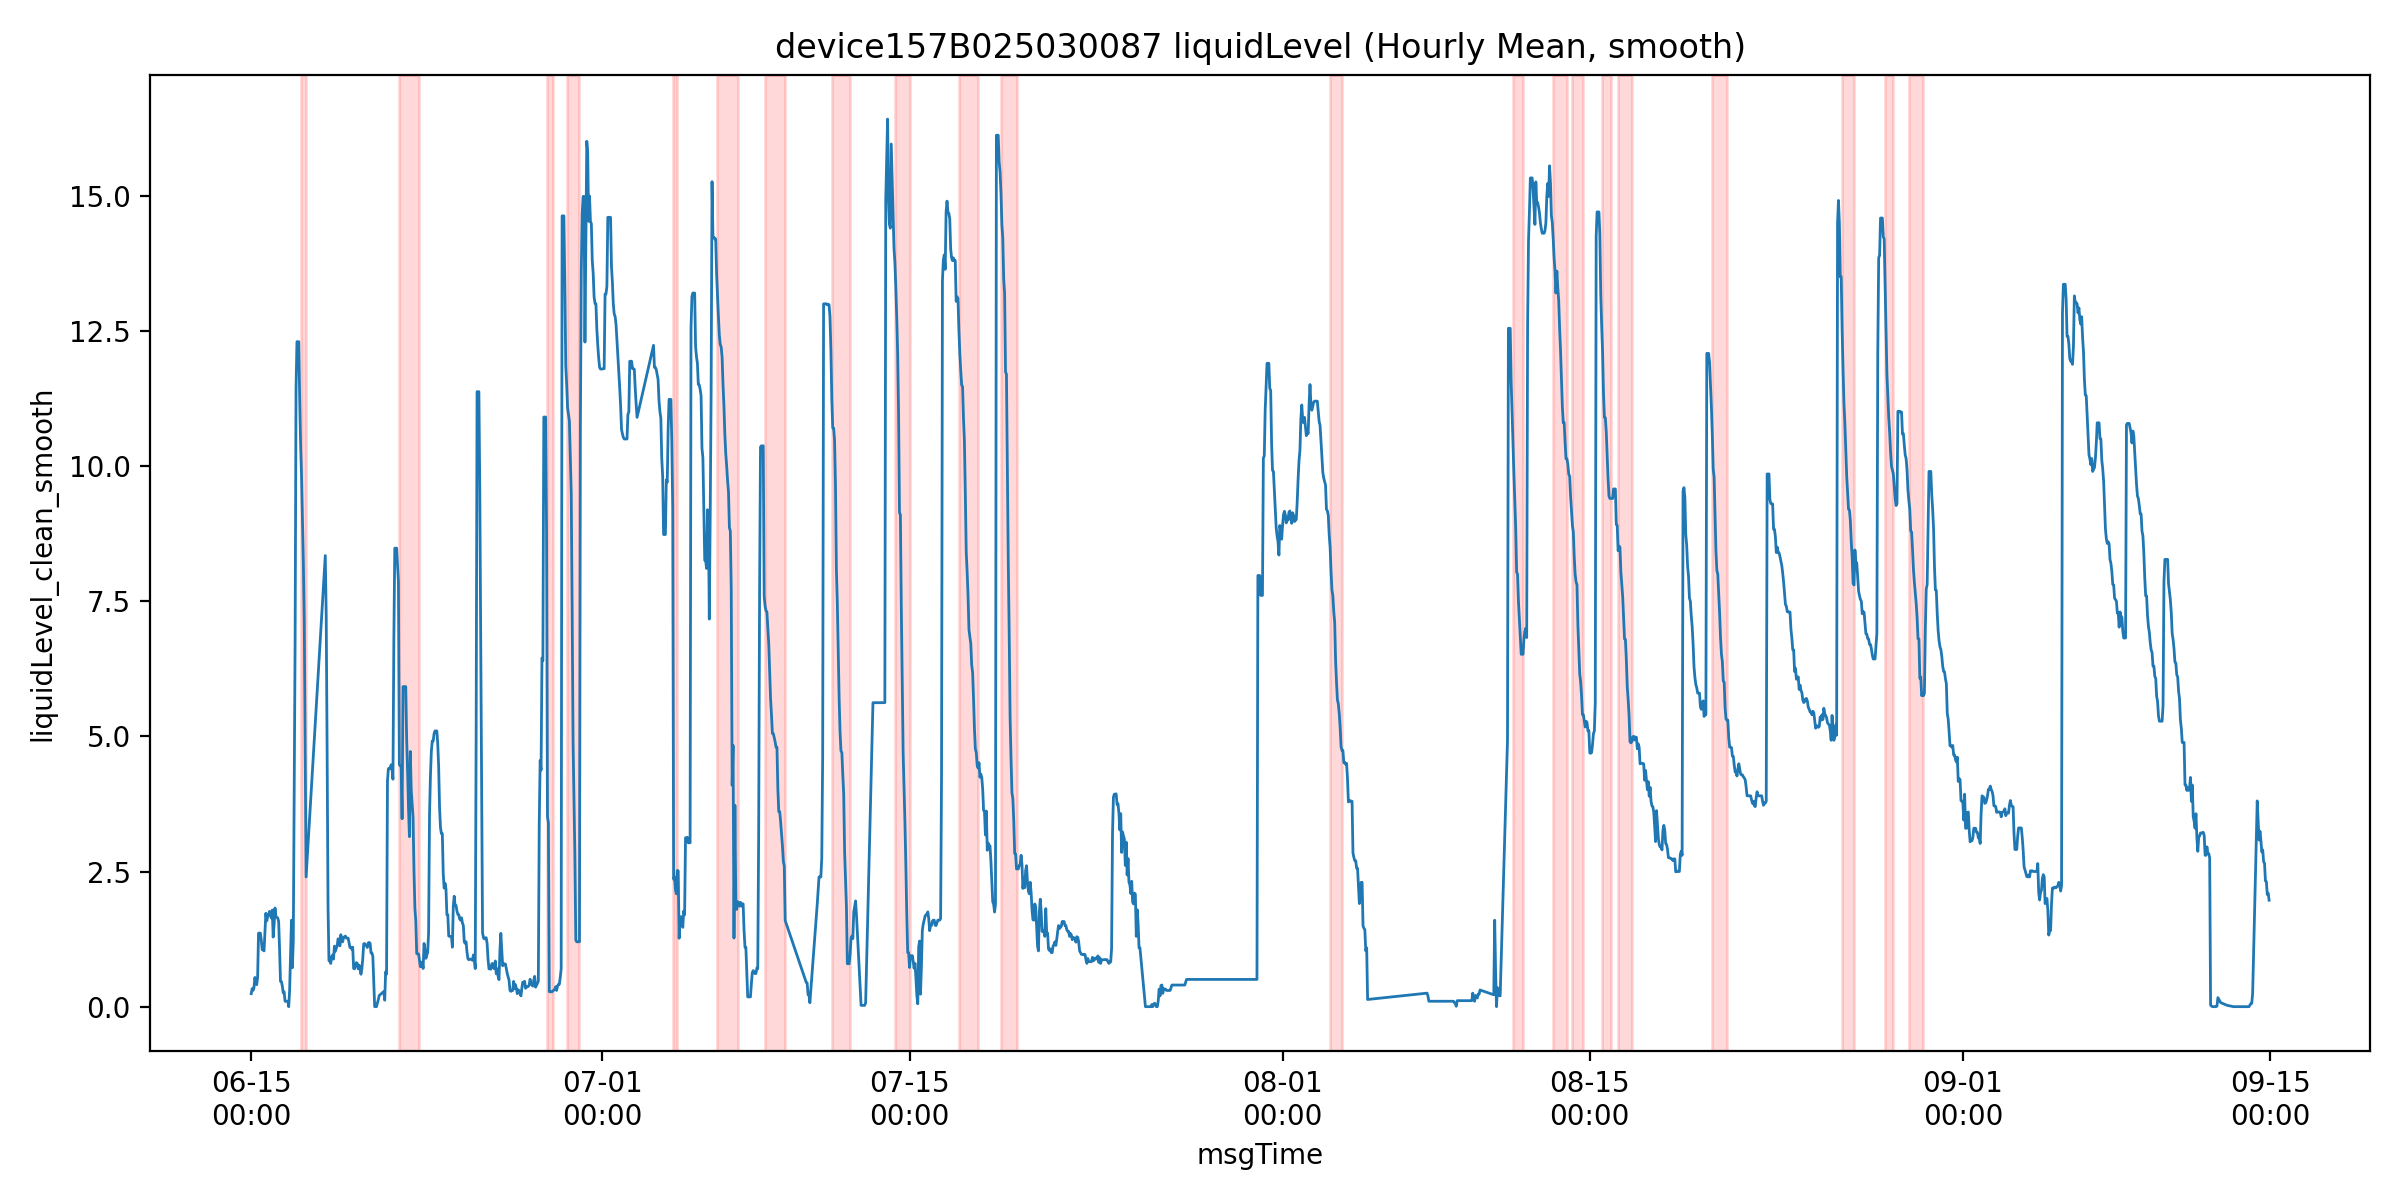

The data file committed next to this chart (first rows):
msgTime, liquidLevelValue, liquidLevel_clean, is_outlier, liquidLevel_clean_smooth, roll_slope, mask_final, is_drain
2025-06-15 00:00:00, 0.24, 0.24, 0.0, 0.24, , False, False
2025-06-15 01:00:00, 0.333, 0.333, 0.0, 0.333, , False, False
2025-06-15 02:00:00, 0.3, 0.3, 0.0, 0.3, , False, False
2025-06-15 03:00:00, 0.35, 0.35, 0.0, 0.35, , False, False
2025-06-15 04:00:00, 0.54, 0.54, 0.0, 0.54, , False, False
2025-06-15 05:00:00, 0.467, 0.467, 0.0, 0.467, 0.0516, False, False
2025-06-15 06:00:00, 0.407, 0.407, 0.0, 0.407, 0.03031, False, False
2025-06-15 07:00:00, 0.547, 0.547, 0.0, 0.547, 0.03809, False, False
2025-06-15 08:00:00, 4.694, 4.694, 0.0, 1.36, 0.1432, False, False
2025-06-15 09:00:00, 1.427, 1.427, 0.0, 1.36, 0.1977, False, False
2025-06-15 10:00:00, 1.36, 1.36, 0.0, 1.36, 0.2325, False, False
2025-06-15 11:00:00, 1.23, 1.23, 0.0, 1.23, 0.1873, False, False
2025-06-15 12:00:00, 1.053, 1.053, 0.0, 1.053, 0.06114, False, False
2025-06-15 13:00:00, 0.75, 0.75, 0.0, 1.053, -0.07389, False, False
2025-06-15 14:00:00, 1.031, 1.031, 0.0, 1.031, -0.07837, False, False
2025-06-15 15:00:00, 1.375, 1.375, 0.0, 1.375, -0.01491, False, False
2025-06-15 16:00:00, 1.727, 1.727, 0.0, 1.727, 0.09797, False, False
2025-06-15 17:00:00, 1.587, 1.587, 0.0, 1.587, 0.1439, False, False
2025-06-15 18:00:00, 1.667, 1.667, 0.0, 1.667, 0.1454, False, False
2025-06-15 19:00:00, 1.7, 1.7, 0.0, 1.7, 0.1166, False, False
2025-06-15 20:00:00, 1.762, 1.762, 0.0, 1.762, 0.05526, False, False
2025-06-15 21:00:00, 1.693, 1.693, 0.0, 1.693, 0.01109, False, False
2025-06-15 22:00:00, 1.638, 1.638, 0.0, 1.638, 0.01129, False, False
2025-06-15 23:00:00, 1.787, 1.787, 0.0, 1.787, 0.009857, False, False
2025-06-16 00:00:00, 1.287, 1.287, 0.0, 1.287, -0.05843, False, False
2025-06-16 01:00:00, 1.512, 1.512, 0.0, 1.512, -0.06626, False, False
2025-06-16 02:00:00, 1.825, 1.825, 0.0, 1.825, -0.006229, False, False
2025-06-16 03:00:00, 1.667, 1.667, 0.0, 1.667, 0.01383, False, False
2025-06-16 05:00:00, 1.64, 1.64, 0.0, 1.64, 0.01626, False, False
2025-06-16 06:00:00, 1.573, 1.573, 0.0, 1.573, 0.03253, False, False
2025-06-16 07:00:00, 53.1, 1.067, 1.0, 1.067, -0.06664, False, False
2025-06-16 08:00:00, 0.467, 0.467, 0.0, 0.467, -0.1891, False, False
2025-06-16 09:00:00, 0.381, 0.381, 0.0, 0.467, -0.2371, True, False
2025-06-16 10:00:00, 0.473, 0.473, 0.0, 0.381, -0.2918, True, False
2025-06-16 11:00:00, 0.256, 0.256, 0.0, 0.256, -0.2469, True, False
2025-06-16 12:00:00, 0.273, 0.273, 0.0, 0.273, -0.134, False, False
2025-06-16 13:00:00, 0.012, 0.012, 0.0, 0.1, -0.07263, False, False
2025-06-16 16:00:00, 0.1, 0.1, 0.0, 0.1, -0.05371, False, False
2025-06-16 17:00:00, 0.0, 0.0, 0.0, 0.0, -0.04669, False, False
2025-06-16 18:00:00, 0.306, 0.306, 0.0, 0.306, -0.01223, False, False
2025-06-16 20:00:00, 1.6, 1.6, 0.0, 1.6, 0.1222, False, False
2025-06-16 21:00:00, 0.72, 0.72, 0.0, 0.72, 0.1463, False, False
2025-06-16 22:00:00, 1.219, 1.219, 0.0, 1.219, 0.2175, False, False
2025-06-17 00:00:00, 6.781, 6.781, 0.0, 6.781, 0.7838, False, False
2025-06-17 01:00:00, 11.44, 11.44, 0.0, 11.44, 1.502, False, False
2025-06-17 02:00:00, 13.54, 13.54, 0.0, 12.3, 2.11, False, False
2025-06-17 03:00:00, 12.68, 12.68, 0.0, 12.3, 2.269, False, False
2025-06-17 04:00:00, 12.3, 12.3, 0.0, 12.3, 1.911, False, False
2025-06-17 05:00:00, 11.25, 11.25, 0.0, 11.25, 0.7125, False, False
2025-06-17 06:00:00, 10.4, 10.4, 0.0, 10.4, -0.238, True, True
2025-06-17 07:00:00, 9.838, 9.838, 0.0, 9.838, -0.5446, True, True
2025-06-17 08:00:00, 9.033, 9.033, 0.0, 9.033, -0.702, True, True
2025-06-17 09:00:00, 8.225, 8.225, 0.0, 8.225, -0.7882, True, True
2025-06-17 10:00:00, 7.138, 7.138, 0.0, 7.138, -0.7969, True, True
2025-06-17 11:00:00, 4.793, 4.793, 0.0, 4.793, -1.056, True, True
2025-06-17 12:00:00, 2.4, 2.4, 0.0, 2.4, -1.457, True, True
2025-06-18 09:00:00, 8.344, 8.344, 0.0, 8.344, 0.0491, False, False
2025-06-18 10:00:00, 7.238, 7.238, 0.0, 7.238, 0.07812, False, False
2025-06-18 11:00:00, 4.731, 4.731, 0.0, 4.731, 0.07579, False, False
2025-06-18 12:00:00, 1.85, 1.85, 0.0, 1.85, 0.06673, False, False
... 1,839 more rows
